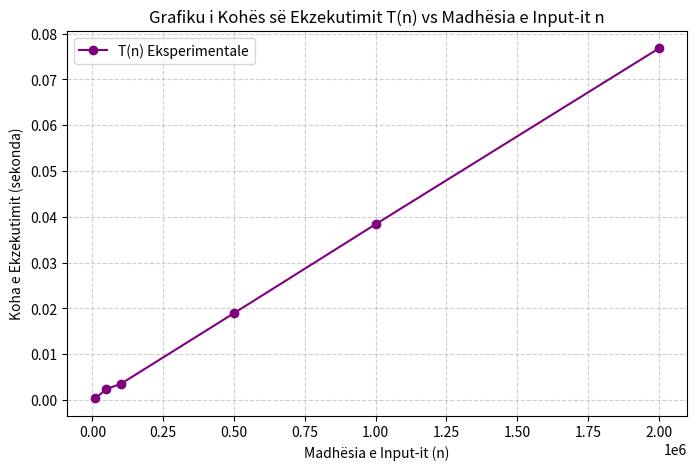

Python code for this plot: (Note: this script raises an exception after producing the figure.)
import time
import numpy as np
import matplotlib.pyplot as plt

# Definojmë një algoritëm të thjeshtë (p.sh. llogaritja e një shume)
def algoritmi_test(n):
    shuma = 0
    for i in range(n):
        shuma += i
    return shuma

# Vlerat progresive të input-it (n)
velrat_n = [10000, 50000, 100000, 500000, 1000000, 2000000]
kohet_ekzekutimit = []

# Ekzekutimi i matjeve
for n in velrat_n:
    t_fillim = time.perf_counter()
    
    # Ekzekutojmë algoritmin
    algoritmi_test(n)
    
    t_fund = time.perf_counter()
    t_total = t_fund - t_fillim
    kohet_ekzekutimit.append(t_total)

# Shfaqja e rezultateve në terminal
for i, n in enumerate(velrat_n):
    print(f"Input n = {n:7d} -> Koha T(n) = {kohet_ekzekutimit[i]:.6f} s")

plt.figure(figsize=(8, 5))
plt.plot(velrat_n, kohet_ekzekutimit, marker='o', linestyle='-', color='purple', label='T(n) Eksperimentale')
plt.xlabel('Madhësia e Input-it (n)')
plt.ylabel('Koha e Ekzekutimit (sekonda)')
plt.title('Grafiku i Kohës së Ekzekutimit T(n) vs Madhësia e Input-it n')
plt.grid(True, linestyle='--', alpha=0.6)
plt.legend()
plt.savefig('figs/koha_ekzekutimit.png')
plt.show()
